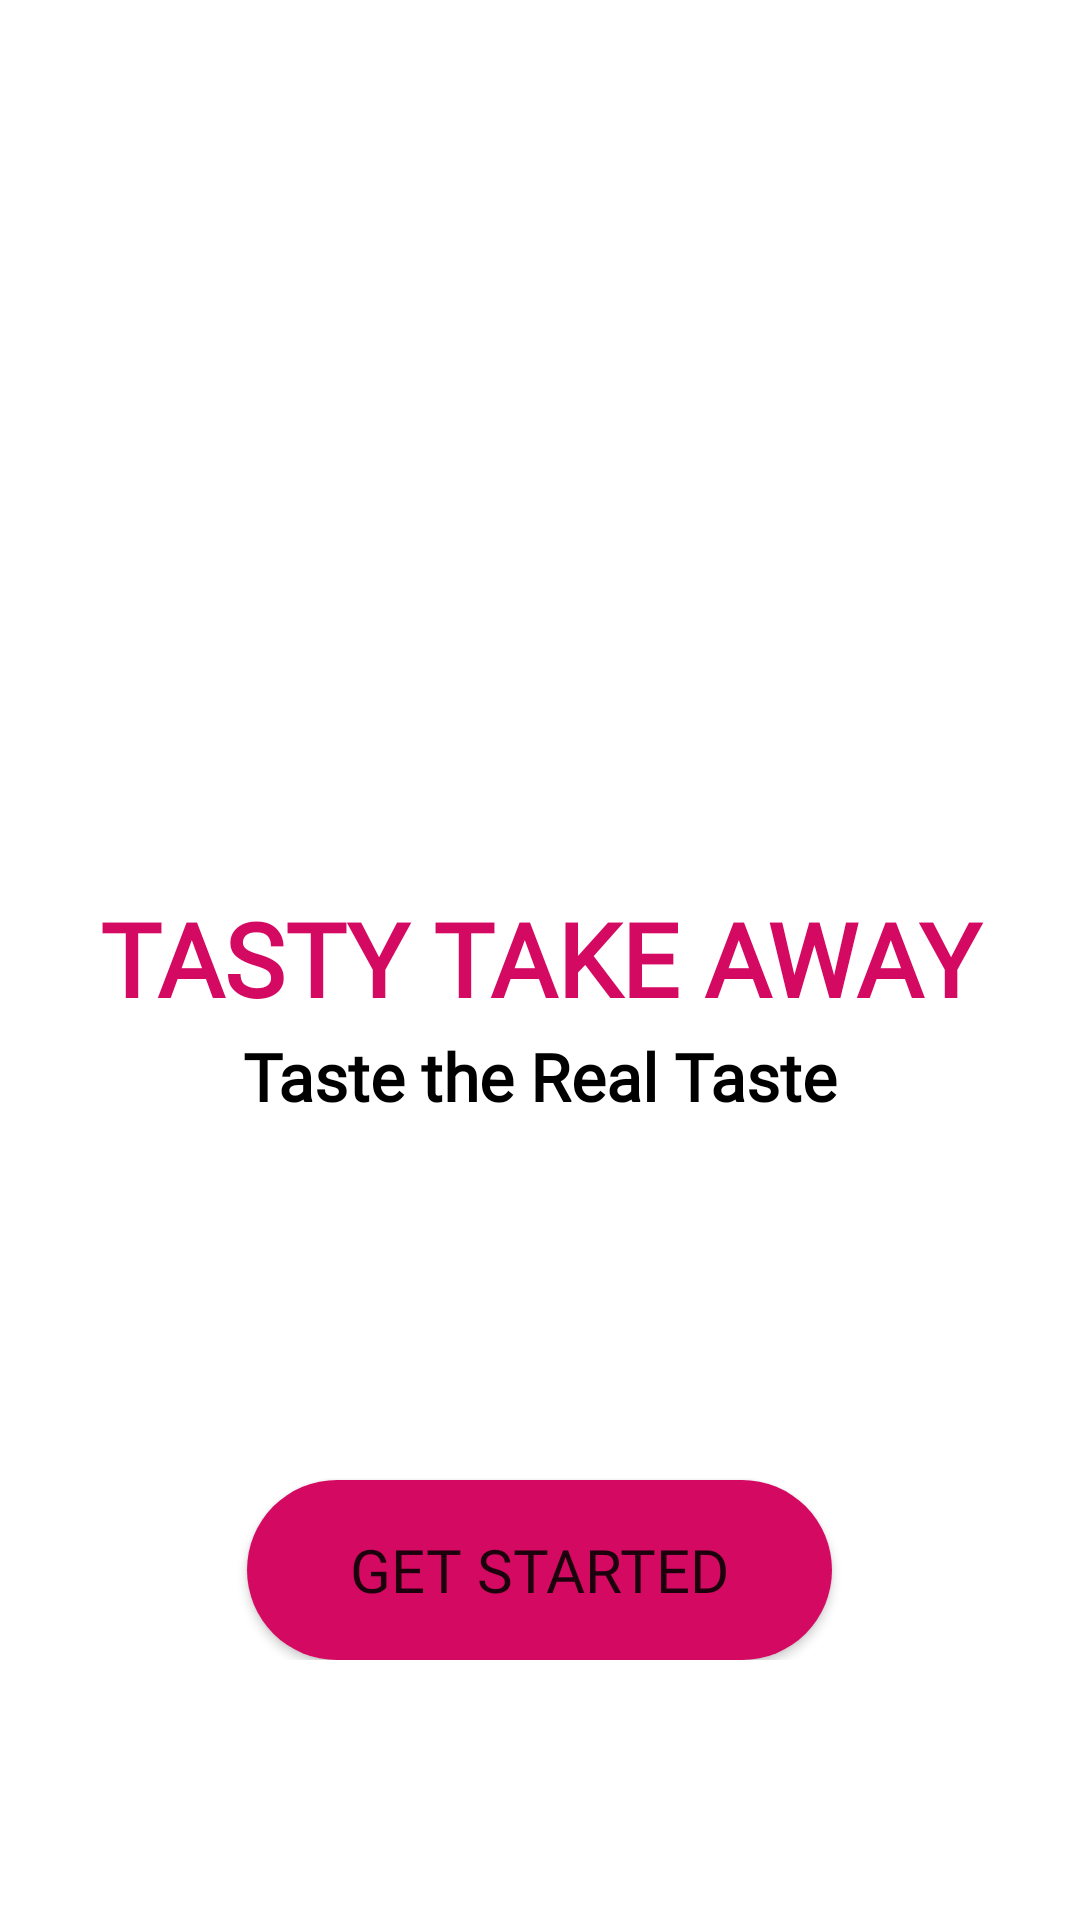

Reconstruct the res/layout file that produces this screen, plus the resources it refers to.
<!-- AndroidManifest.xml: application theme Theme.TastyTakeAway -->
<!-- res/layout/activity_welcome.xml -->
<?xml version="1.0" encoding="utf-8"?>
<ScrollView
    xmlns:android="http://schemas.android.com/apk/res/android"
    xmlns:app="http://schemas.android.com/apk/res-auto"
    xmlns:tools="http://schemas.android.com/tools"
    android:layout_width="fill_parent"
    android:layout_height="fill_parent"
    android:orientation="vertical"
    android:background="@drawable/pinkbackground"
    tools:context=".WelcomeActivity">

    <LinearLayout
        android:layout_width="fill_parent"
        android:layout_height="fill_parent"
        android:orientation="vertical"
        android:layout_gravity="center"
        android:padding="20dp">


        <ImageView
            android:id="@+id/logo"
            android:layout_width="wrap_content"
            android:layout_height="110dp"
            android:layout_gravity="center"
            android:layout_marginTop="80dp"
            app:srcCompat="@drawable/spoonlogo" />

        <TextView
            android:id="@+id/nameShop"
            android:layout_width="wrap_content"
            android:layout_height="wrap_content"
            android:layout_gravity="center"
            android:fontFamily="@font/kaushan_script"
            android:text=" TASTY TAKE AWAY "
            android:textColor="@color/pink"
            android:textSize="34sp"
            android:textStyle="bold"
            android:layout_marginTop="20dp"/>

        <TextView
            android:id="@+id/moto"
            android:layout_width="wrap_content"
            android:layout_height="wrap_content"
            android:layout_gravity="center"
            android:text="Taste the Real Taste"
            android:textColor="@color/black_text"
            android:fontFamily="@font/handlee"
            android:textSize="22sp"
            android:textStyle="bold"
            android:layout_marginTop="2dp"/>

        <Button
            android:id="@+id/started_button"
            android:layout_width="195dp"
            android:background="@drawable/main_button"
            android:layout_height="60dp"
            android:layout_marginTop="120dp"
            android:layout_gravity="center"
            android:backgroundTint="@color/pink"
            android:text="Get Started"
            android:textSize="20sp"
            android:fontFamily="@font/comme_bold"/>

    </LinearLayout>

</ScrollView>
<!-- resources referenced by this layout -->
<resources>
  <color name="black_text">#000000</color>
  <color name="pink">#d40a62</color>
  <!-- drawable main_button (drawable) -->
  <?xml version="1.0" encoding="utf-8"?>
  <shape xmlns:android="http://schemas.android.com/apk/res/android"
      android:shape="rectangle"
      android:padding="10dp">
  
      <solid android:color="@color/pink" />
  
      <corners
          android:bottomRightRadius="40dp"
          android:bottomLeftRadius="40dp"
          android:topLeftRadius="40dp"
          android:topRightRadius="40dp" />
  </shape>
  <style name="Theme.TastyTakeAway" parent="Theme.MaterialComponents.DayNight.DarkActionBar">
          
          <item name="colorPrimary">@color/purple_500</item>
          <item name="colorPrimaryVariant">@color/purple_500</item>
          <item name="colorOnPrimary">@color/white</item>
          
          <item name="colorSecondary">@color/teal_200</item>
          <item name="colorSecondaryVariant">@color/teal_700</item>
          <item name="colorOnSecondary">@color/black</item>
          
          <item name="android:statusBarColor" tools:targetApi="l">?attr/colorPrimaryVariant</item>
  
          
          <item name="toolbarNavigationButtonStyle">@style/Toolbar.Button.Navigation.Tinted</item>
          <item name="actionBarStyle">@style/Actionbar.dark</item>
          <item name="displayOptions">showHome|useLogo|showTitle|showCustom|homeAsUp</item>
      </style>
  <color name="purple_500">#d40a62</color> //Button and Sub Title and Confirm Exit Action Color
  <color name="white">#FFFFFF</color>
  <color name="teal_200">#d40a62</color> //Cursor Color Blinking
  <color name="teal_700">#d40a62</color>
  <color name="black">#000000</color>
  <style name="Toolbar.Button.Navigation.Tinted" parent="Widget.AppCompat.Toolbar.Button.Navigation">
          <item name="tint">@color/white</item>
      </style>
  <style name="Actionbar.dark" parent="Widget.AppCompat.Toolbar.Button.Navigation">
          <item name="background">@color/purple_500</item>
          <item name="titleTextStyle">@style/Actionbar.darktext</item>
      </style>
  <style name="Actionbar.darktext" parent="@style/TextAppearance.AppCompat.Widget.ActionBar.Title">
          <item name="android:textColor">@color/purple_500</item>
      </style>
</resources>
